Photos from the image-classification dataset "mushroom_species_dataset" in the GitHub repository TaiE64/COMP0220-DeepLearning-Coursework-AI-Mushroom-Expert-Group013. Its 16 classes are: Amanita calyptroderma, Armillaria mellea, Armillaria tabescens, Artomyces pyxidatus, Bolbitius titubans, Boletus pallidus, Boletus rex-veris, Cantharellus californicus, Ganoderma tsugae, Leucoagaricus leucothites, Lycogala epidendrum, Trametes gibbosa, Trametes versicolor, Trichaptum biforme, Tylopilus felleus, Tylopilus rubrobrunneus.

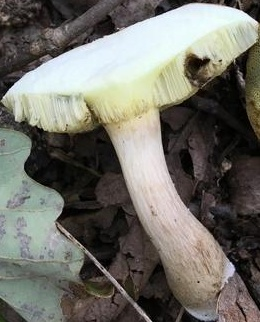
Label: Boletus pallidus

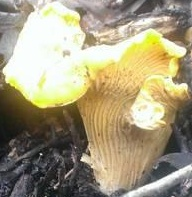
Label: Cantharellus californicus

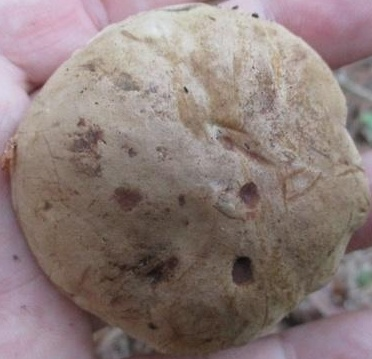
Label: Tylopilus felleus

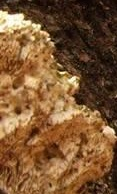
Label: Trametes gibbosa

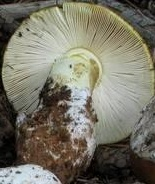
Label: Amanita calyptroderma

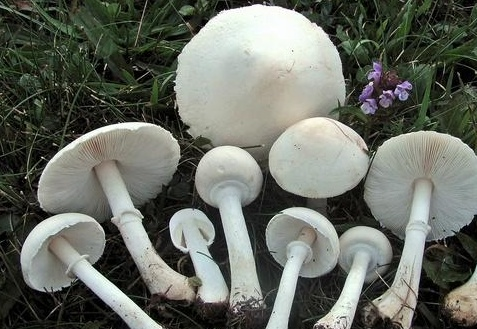
Label: Leucoagaricus leucothites
